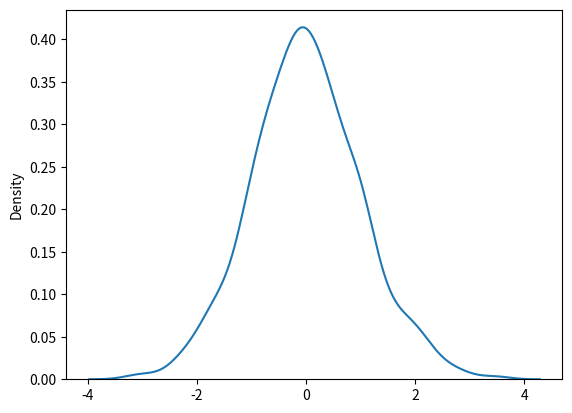

The matplotlib source for this figure:
import numpy as np
import matplotlib.pyplot as plt
import seaborn as sns

separator = "=" * 50

x = np.random.normal(size=(2, 3))
print(x)
print(separator)

x = np.random.normal(loc=1, scale=2, size=(2, 3))
print(x)
print(separator)

sns.distplot(np.random.normal(size=1000), hist=False)
plt.show()

